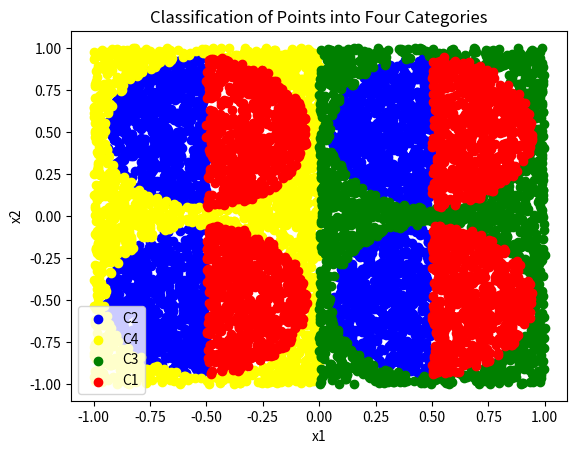

Python code for this plot:
import numpy as np
import matplotlib.pyplot as plt
import pandas as pd


def generate_and_classify_points():
    # Generate 8000 random points within the square [-1, 1] x [-1, 1]
    points = np.random.uniform(-1, 1, (8000, 2))
    labels = []

    for x1, x2 in points:
        # Apply the classification rules as described in the document
        if ((x1 - 0.5)**2 + (x2 - 0.5)**2 < 0.2 and x1 > 0.5) or \
           ((x1 + 0.5)**2 + (x2 + 0.5)**2 < 0.2 and x1 > -0.5) or \
           ((x1 - 0.5)**2 + (x2 + 0.5)**2 < 0.2 and x1 > 0.5) or \
           ((x1 + 0.5)**2 + (x2 - 0.5)**2 < 0.2 and x1 > -0.5):
            labels.append('C1')
        elif ((x1 - 0.5)**2 + (x2 - 0.5)**2 < 0.2 and x1 < 0.5) or \
             ((x1 + 0.5)**2 + (x2 + 0.5)**2 < 0.2 and x1 < -0.5) or \
             ((x1 - 0.5)**2 + (x2 + 0.5)**2 < 0.2 and x1 < 0.5) or \
             ((x1 + 0.5)**2 + (x2 - 0.5)**2 < 0.2 and x1 < -0.5):
            labels.append('C2')
        elif x1 > 0:
            labels.append('C3')
        else:
            labels.append('C4')

    return points, labels


def plot_classified_points(points, labels):
    # Define colors for each category
    colors = {'C1': 'red', 'C2': 'blue', 'C3': 'green', 'C4': 'yellow'}

    for label in set(labels):
        # Filter points by label
        category_points = points[np.array(labels) == label]
        plt.scatter(
            category_points[:, 0], category_points[:, 1], c=colors[label], label=label)

    plt.title('Classification of Points into Four Categories')
    plt.xlabel('x1')
    plt.ylabel('x2')
    plt.legend()
    plt.show()


def write_to_files(points, labels):
    # Split the generated points into training and testing datasets (4000 points each)
    train_points = points[:4000]
    test_points = points[4000:]

    train_labels = labels[:4000]
    test_labels = labels[4000:]

    # Convert to DataFrame for easier file writing
    train_df = pd.DataFrame(train_points, columns=['x1', 'x2'])
    train_df['label'] = train_labels

    test_df = pd.DataFrame(test_points, columns=['x1', 'x2'])
    test_df['label'] = test_labels

    # Write to CSV files
    train_df.to_csv('train_dataset.csv', index=False)
    test_df.to_csv('test_dataset.csv', index=False)


# Generate and classify the points
points, labels = generate_and_classify_points()

# Plot the classified points
plot_classified_points(points, labels)

# Write the points to files
write_to_files(points, labels)
